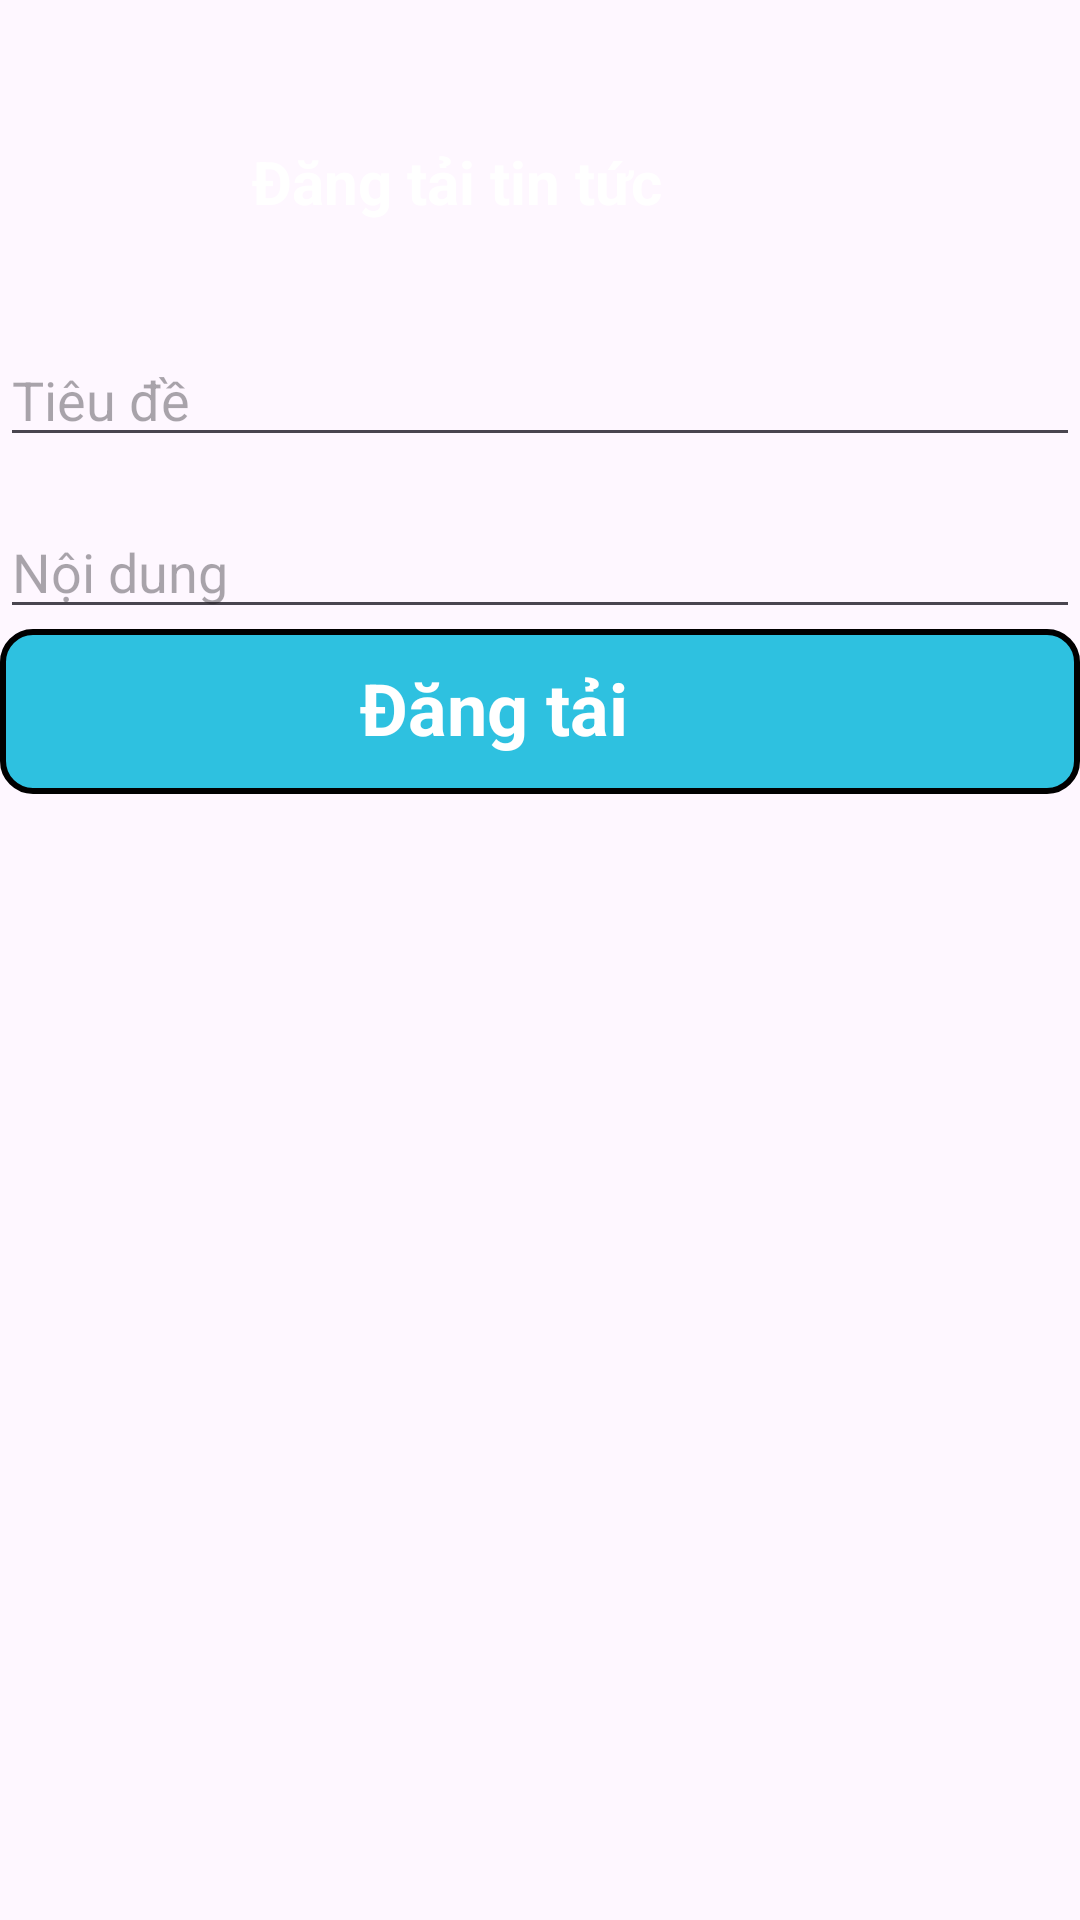

Reconstruct the res/layout file that produces this screen, plus the resources it refers to.
<!-- AndroidManifest.xml: application theme Theme.DuAn_NCKH -->
<!-- res/layout/activity_create_post.xml -->
<RelativeLayout xmlns:android="http://schemas.android.com/apk/res/android"
    android:layout_width="match_parent"
    android:layout_height="match_parent">

    <ScrollView
        android:layout_width="match_parent"
        android:layout_height="match_parent"
        android:paddingBottom="60dp"
        android:clipToPadding="false">

    <LinearLayout
        android:layout_width="match_parent"
        android:layout_height="wrap_content"
        android:orientation="vertical">

    
    <RelativeLayout
        android:id="@+id/linearLayout01"
        android:layout_width="match_parent"
        android:layout_height="wrap_content"
        android:layout_marginTop="30dp"
        android:background="@drawable/relative_khung"
        android:padding="8dp">

        <ImageView
            android:id="@+id/backBtn"
            android:layout_width="51dp"
            android:layout_height="45dp"
            android:layout_alignParentStart="true"
            android:layout_marginStart="5dp"
            android:background="@drawable/baseline_arrow_back_ios_24"
            android:clickable="true"
            android:focusable="true" />

        <TextView
            android:id="@+id/Textview1"
            android:layout_width="wrap_content"
            android:layout_height="wrap_content"
            android:layout_toEndOf="@id/backBtn"
            android:layout_marginStart="20dp"
            android:layout_centerVertical="true"
            android:text="Đăng tải tin tức"
            android:textColor="@color/white"
            android:textSize="20sp"
            android:textStyle="bold" />
    </RelativeLayout>

    
    <EditText
        android:id="@+id/edtTitle"
        android:layout_width="match_parent"
        android:layout_height="wrap_content"
        android:hint="Tiêu đề"
        android:layout_below="@id/linearLayout01"
        android:layout_marginTop="20dp" />

    
    <EditText
        android:id="@+id/edtContent"
        android:layout_width="match_parent"
        android:layout_height="wrap_content"
        android:layout_below="@id/edtTitle"
        android:layout_marginTop="16dp"
        android:hint="Nội dung"
        android:gravity="top"
        android:inputType="textMultiLine" />

    <RelativeLayout
        android:id="@+id/btnSubmit"
        android:layout_width="match_parent"
        android:layout_height="55dp"
        android:layout_below="@id/edtContent"
        android:layout_marginBottom="10dp"
        android:background="@drawable/setting_button_thongtincanhan"
        android:clickable="true"
        android:focusable="true"
        android:padding="10dp">

        <TextView
            android:id="@+id/textView4"
            android:layout_width="wrap_content"
            android:layout_height="wrap_content"
            android:layout_marginLeft="110dp"
            android:layout_marginTop="0dp"
            android:text="Đăng tải"
            android:textColor="@color/white"
            android:textSize="24sp"
            android:textStyle="bold" />


    </RelativeLayout>
    </LinearLayout>

    </ScrollView>
</RelativeLayout>
<!-- resources referenced by this layout -->
<resources>
  <color name="white">#FFFFFFFF</color>
  <!-- drawable setting_button_thongtincanhan (drawable) -->
  <shape xmlns:android="http://schemas.android.com/apk/res/android"
      android:shape="rectangle">
  
      <gradient
          android:startColor="@color/new_color"
          android:endColor="@color/new_color"
          android:type="linear" />
  
      <corners android:radius="10dp" />
  
      <stroke
          android:width="2dp"
          android:color="@color/black" />
  </shape>
  <style name="Theme.DuAn_NCKH" parent="Base.Theme.DuAn_NCKH" />
  <color name="new_color">#2EC1E0</color>
  <color name="black">#FF000000</color>
  <style name="Base.Theme.DuAn_NCKH" parent="Theme.Material3.Light.NoActionBar">
          <item name="colorPrimary">@color/lavender</item>
          <item name="colorPrimaryVariant">@color/lavender</item>
      </style>
  <color name="lavender">#8692f7</color>
</resources>
